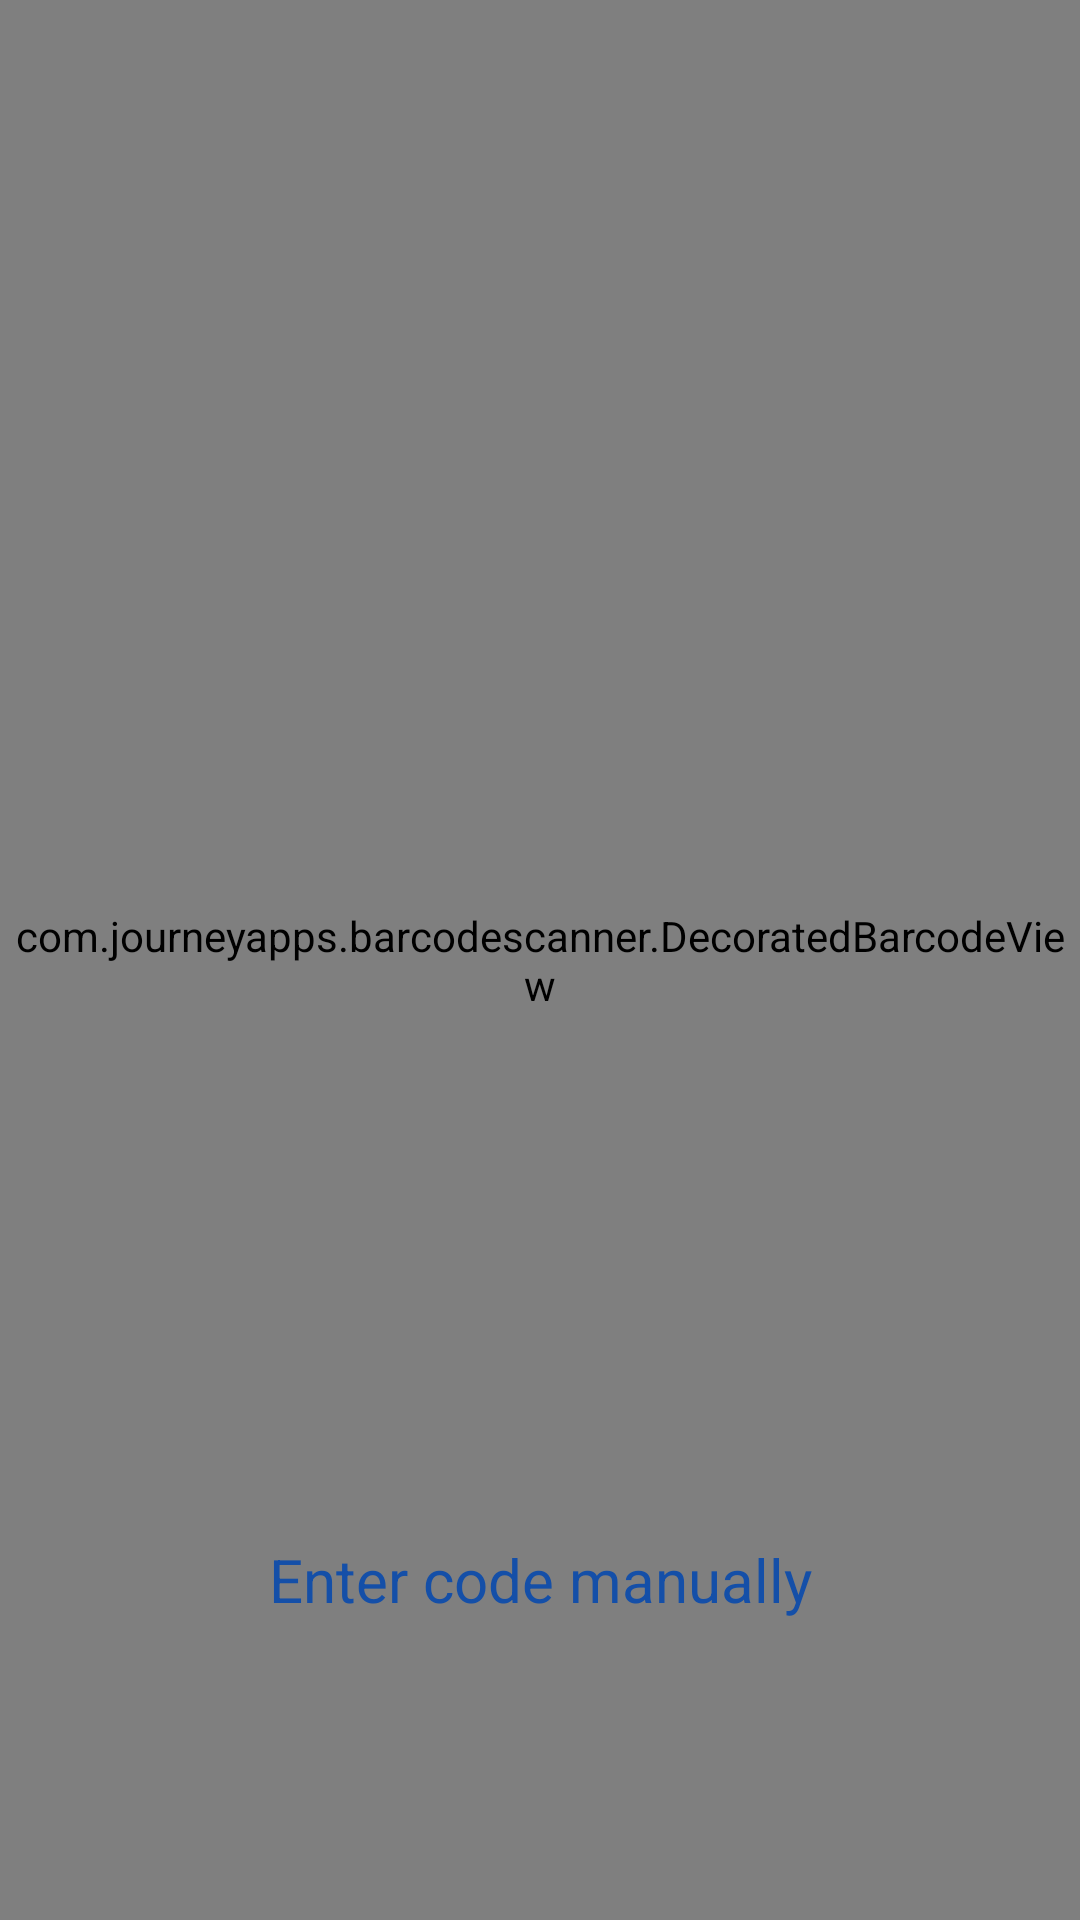

Android layout source for this screen:
<!-- AndroidManifest.xml: application theme Theme.QRAttendance -->
<!-- res/layout/fragment_qr_scanner.xml -->
<?xml version="1.0" encoding="utf-8"?>
<androidx.constraintlayout.widget.ConstraintLayout xmlns:android="http://schemas.android.com/apk/res/android"
    android:layout_width="match_parent"
    android:layout_height="match_parent"
    xmlns:app="http://schemas.android.com/apk/res-auto"
    android:orientation="vertical">


    <com.journeyapps.barcodescanner.DecoratedBarcodeView
        android:id="@+id/barcodeScanner"
        android:layout_width="match_parent"
        android:layout_height="match_parent" />

    <TextView
        android:id="@+id/manual_tv"
        android:layout_width="wrap_content"
        android:layout_height="wrap_content"
        android:elevation="10dp"
        android:layout_marginBottom="100dp"
        android:text="Enter code manually"
        android:textColor="@color/main_color"
        android:textSize="20sp"
        app:layout_constraintBottom_toBottomOf="parent"
        app:layout_constraintEnd_toEndOf="parent"
        app:layout_constraintStart_toStartOf="parent" />
</androidx.constraintlayout.widget.ConstraintLayout>
<!-- resources referenced by this layout -->
<resources>
  <color name="main_color">#144FA8</color>
  <style name="Theme.QRAttendance" parent="Base.Theme.QRAttendance">
           <item name="colorPrimary">@color/black</item>
      </style>
  <style name="Base.Theme.QRAttendance" parent="Theme.Material3.DayNight.NoActionBar">
          
          
      </style>
  <color name="black">#FF000000</color>
</resources>
